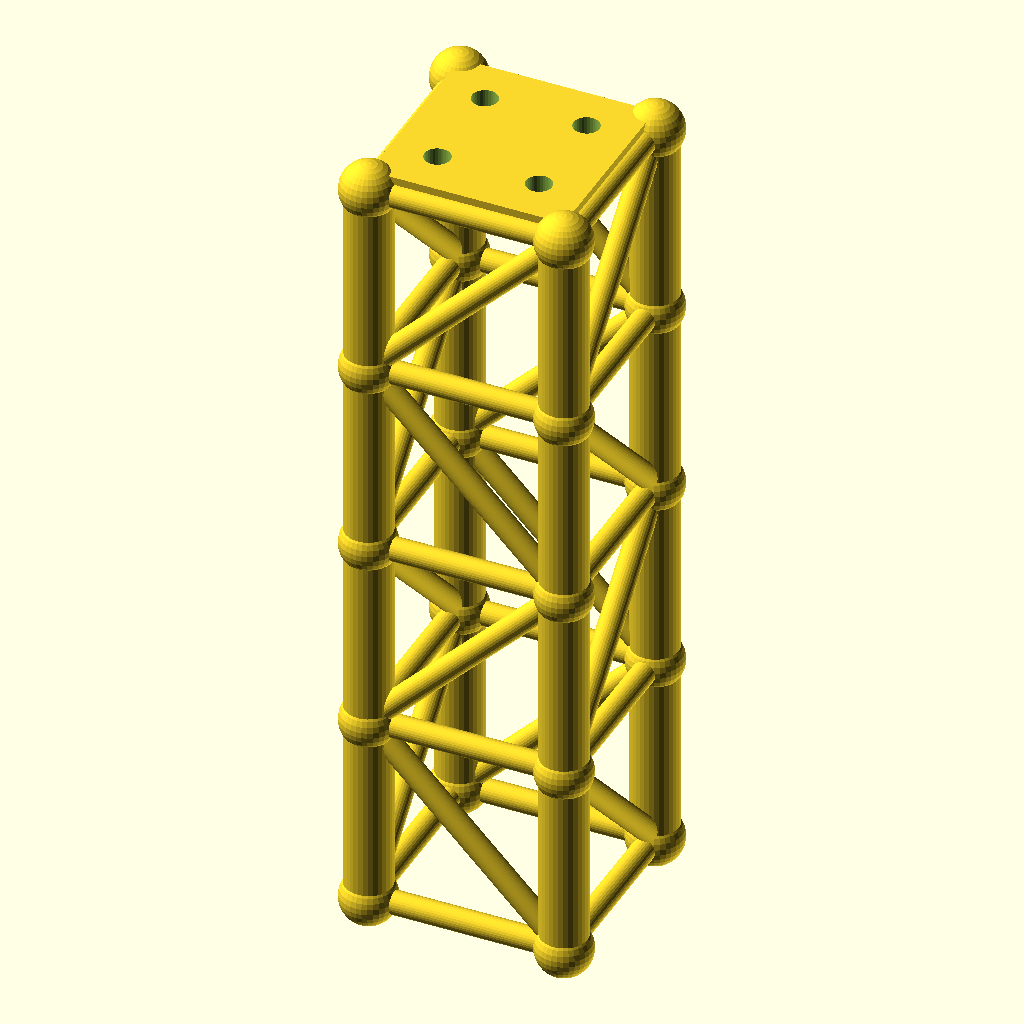
Cell 1: rendered with the file's own defaults.
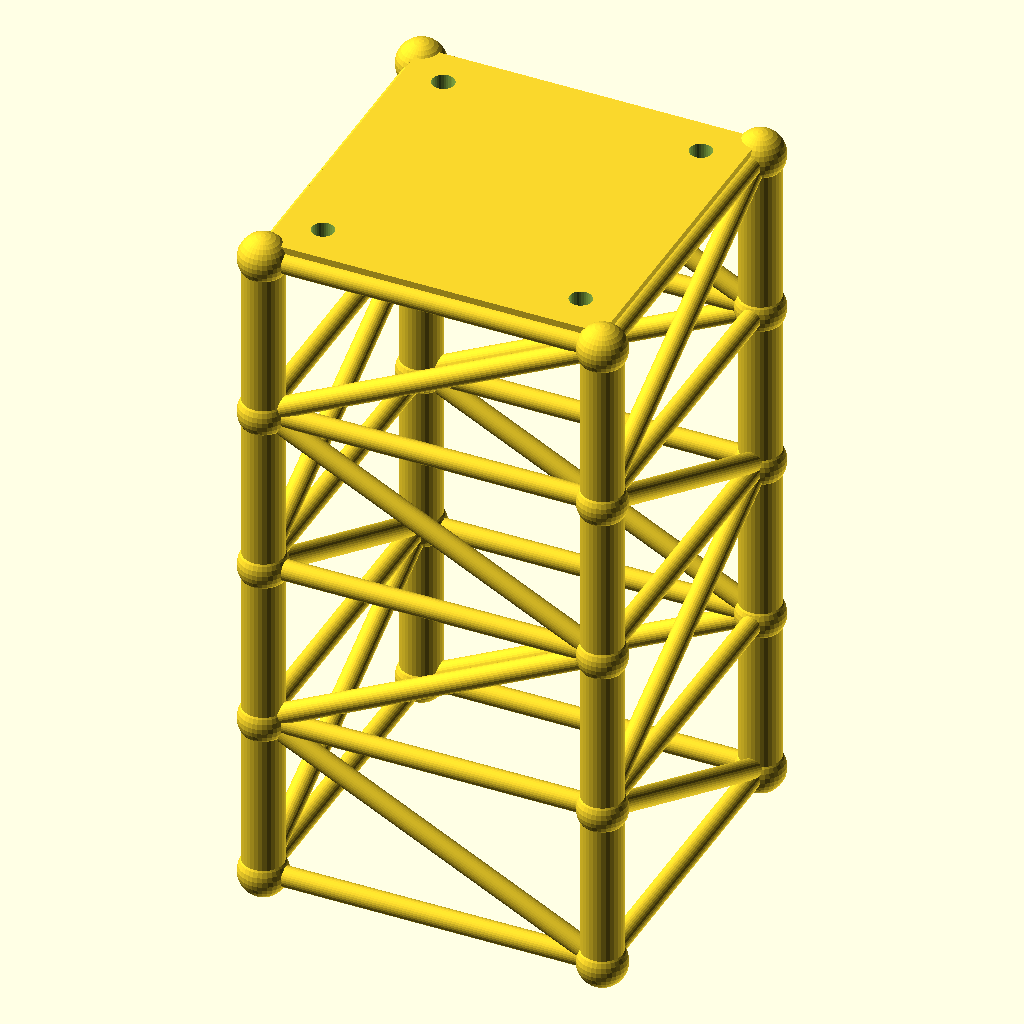
Cell 2 — size set to 100, the other parameters unchanged.
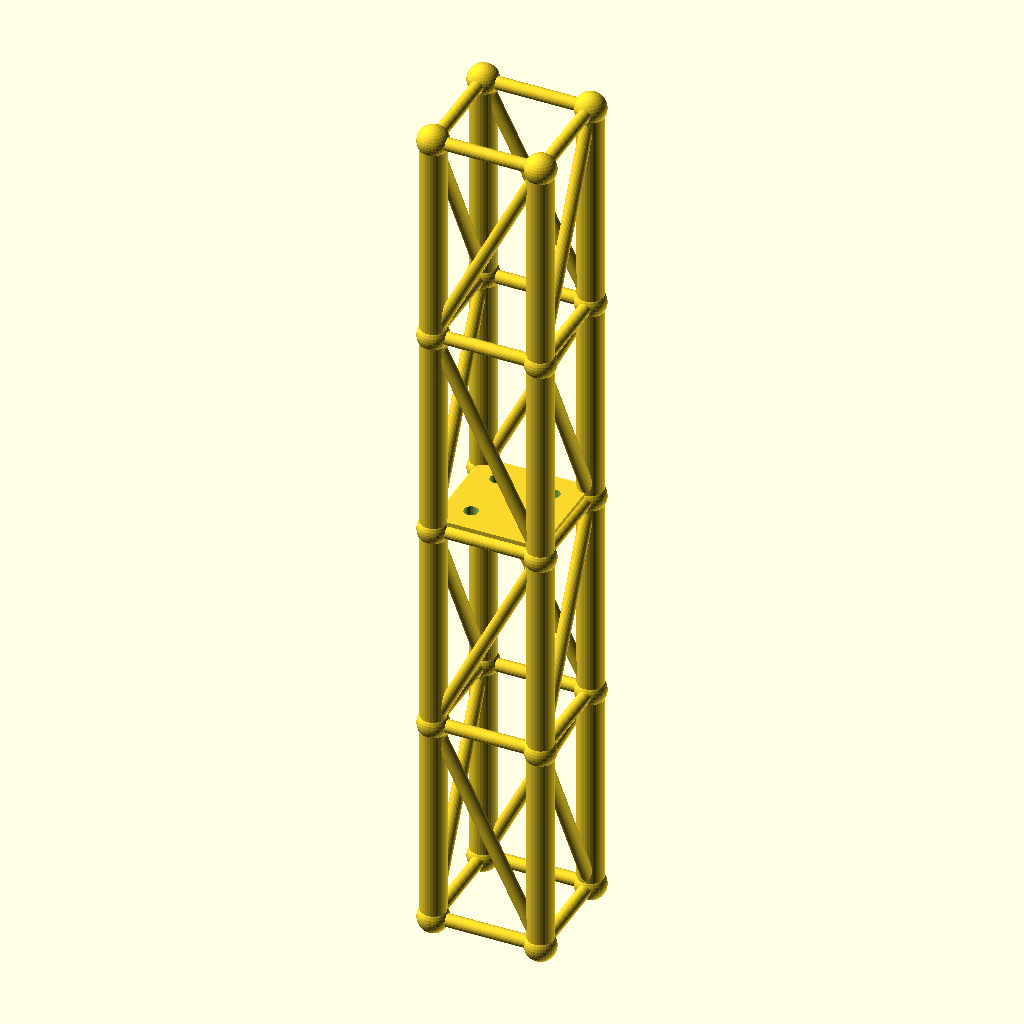
Cell 3 — lvl set to 100, the other parameters unchanged.
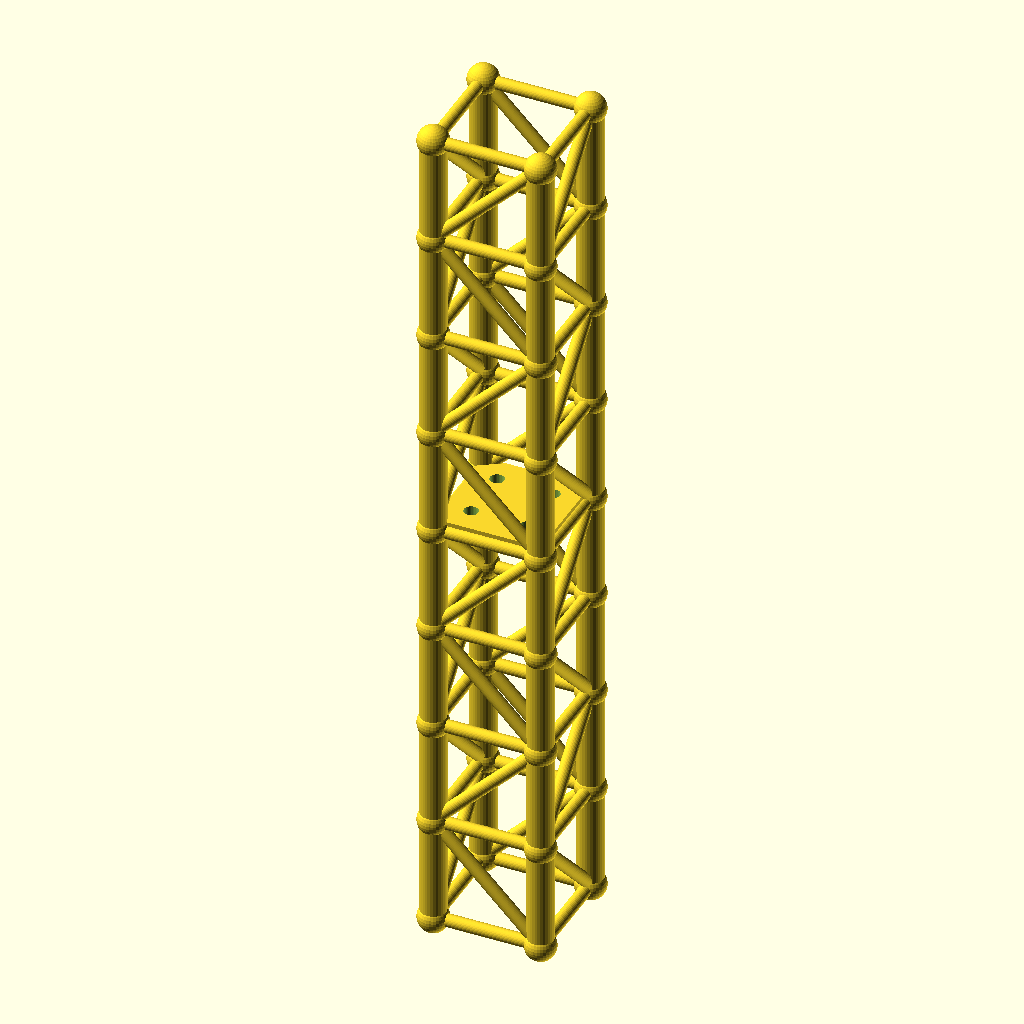
Cell 4: levels = 8 (everything else at default).
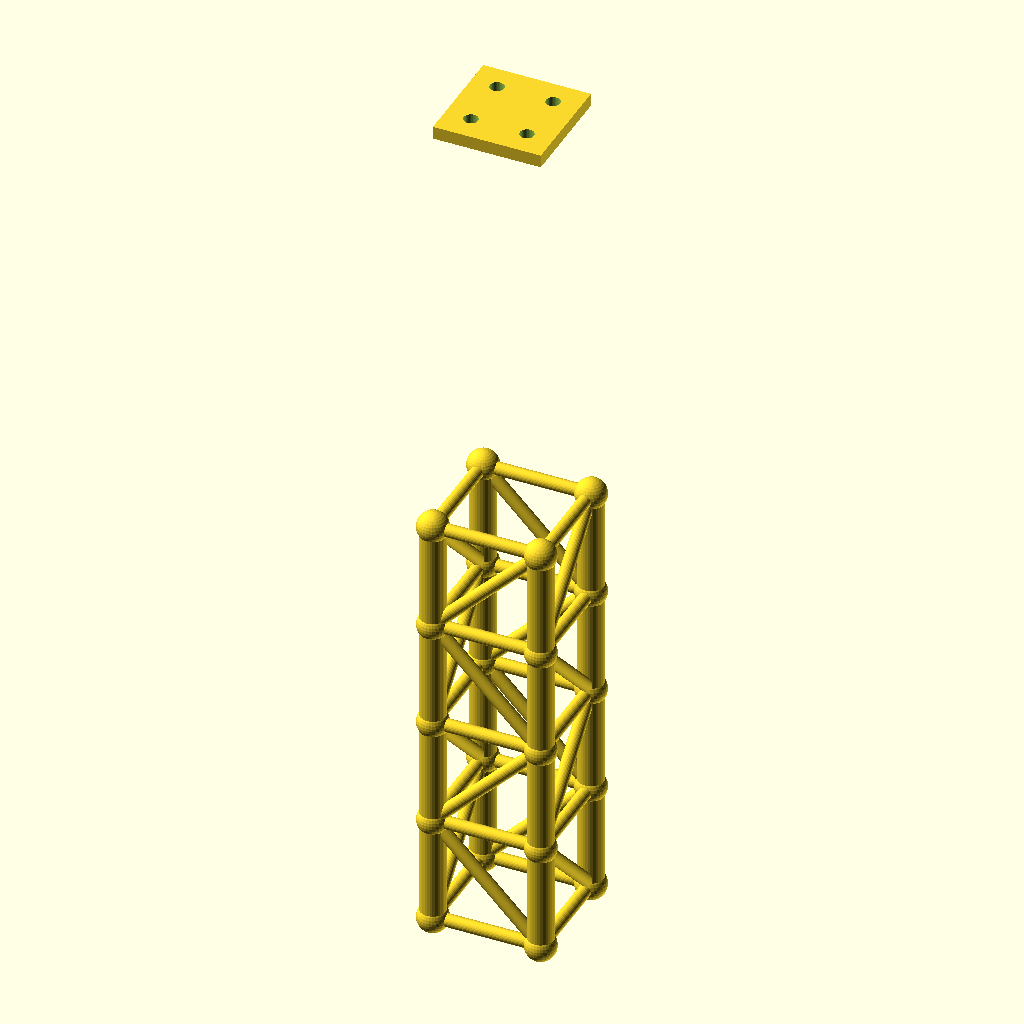
Cell 5 — tower_h set to 400, the other parameters unchanged.
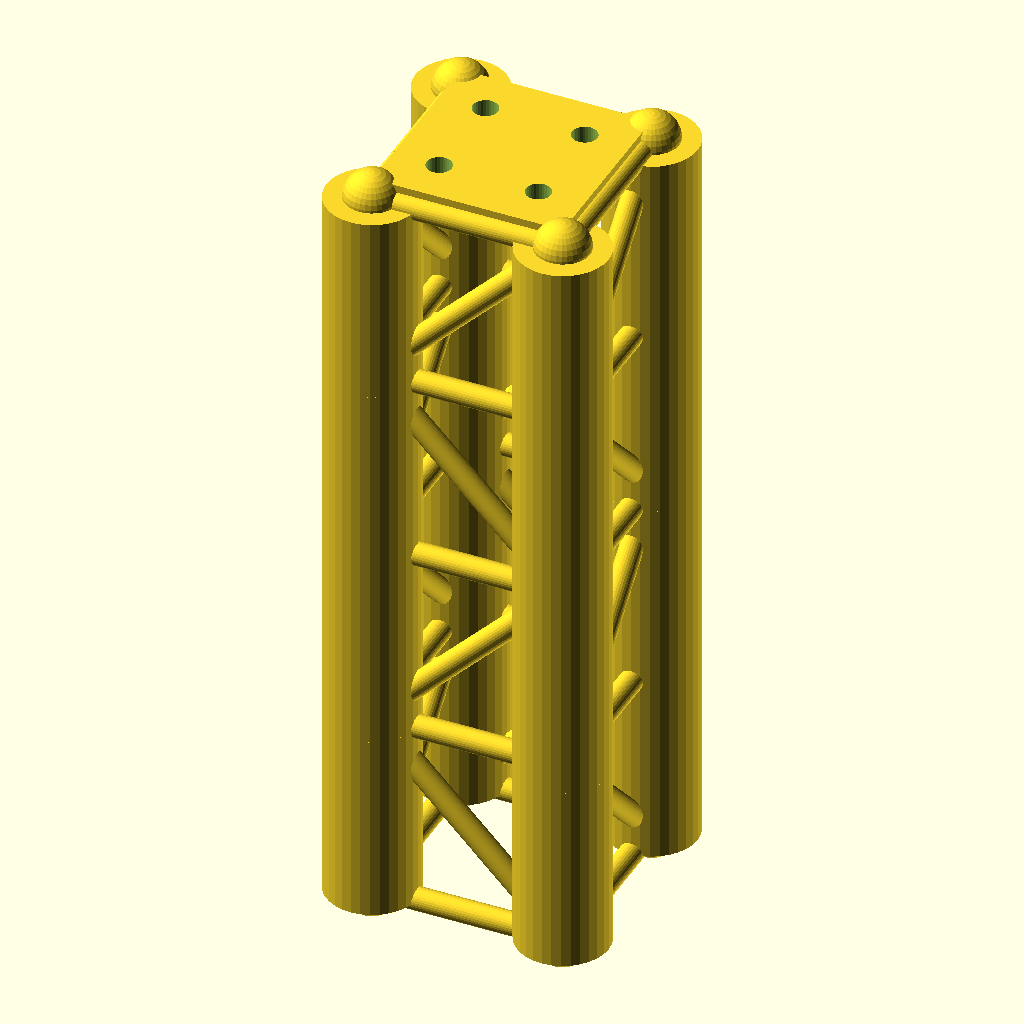
Cell 6: the same model with leg_r = 12.
The same orthographic view direction (rotation 55°, 0°, 25°; colour scheme Cornfield) for every cell, with the view re-fitted per cell, so scale and position can differ between cells.
OpenSCAD source file optional_data/data/gen2/towers/part_0037.scad:
$fn = 32;

// ----------------------------------------------------------------------
// Four-leg tower: 50 x 50 x 200 mm, 4 bays of 50 mm
// ----------------------------------------------------------------------

// --- parameters (mm) ---
size = 50;                // footprint across the legs
lvl = 50;                 // bay height between the rings
levels = 4;               // number of bays
tower_h = 200;            // overall height
leg_r = 6;                // leg tube radius
brace_r = 3;              // brace tube radius
joint_r = 7.2;            // joint ball radius
plate_t = 5;              // top plate thickness
plate_hole_d = 6.6;       // top plate bolt holes
inset = 12;               // bolt hole inset from the corner

module member(a, b, r) {
  /* rod: cylinder from joint a to joint b */
  d = b - a;
  length = norm(d);
  translate(a) rotate([0, acos(d[2] / length), atan2(d[1], d[0])])
    cylinder(h = length, r = r);
}

module joint(p, r) {
  /* ball at the joint centre */
  translate(p) sphere(r = r);
}

p = [[1, 1], [1, -1], [-1, -1], [-1, 1]];

/* legs */
for (i = [0 : levels - 1]) {
  for (j = [0 : 3]) {
    member([p[j][0] * size / 2, p[j][1] * size / 2, i * lvl],
           [p[j][0] * size / 2, p[j][1] * size / 2, (i + 1) * lvl], leg_r);
  }
}

/* rings at every level */
for (i = [0 : levels]) {
  for (j = [0 : 3]) {
    member([p[j][0] * size / 2, p[j][1] * size / 2, i * lvl],
           [p[(j + 1) % 4][0] * size / 2, p[(j + 1) % 4][1] * size / 2, i * lvl], brace_r);
  }
}

/* braces alternate direction bay by bay */
for (i = [0 : levels - 1]) {
  for (j = [0 : 3]) {
    if (i % 2 == 0) {
      member([p[j][0] * size / 2, p[j][1] * size / 2, i * lvl],
             [p[(j + 1) % 4][0] * size / 2, p[(j + 1) % 4][1] * size / 2, (i + 1) * lvl], brace_r);
    } else {
      member([p[(j + 1) % 4][0] * size / 2, p[(j + 1) % 4][1] * size / 2, i * lvl],
             [p[j][0] * size / 2, p[j][1] * size / 2, (i + 1) * lvl], brace_r);
    }
  }
}

/* joint balls */
for (i = [0 : levels]) {
  for (j = [0 : 3]) {
    joint([p[j][0] * size / 2, p[j][1] * size / 2, i * lvl], joint_r);
  }
}

module top_plate() {
  /* sunk 1 mm into the top ring so the joint overlaps */
  translate([-size / 2, -size / 2, tower_h - 1]) cube([size, size, plate_t + 1]);
}

difference() {
  top_plate();
  for (sx = [-1, 1]) for (sy = [-1, 1])
    translate([sx * (size / 2 - inset), sy * (size / 2 - inset), tower_h - 2])
      cylinder(h = plate_t + 3, d = plate_hole_d);
}
Parameter table extracted from the source (name, type, default, range or options):
size: number, default 50
lvl: number, default 50
levels: number, default 4
tower_h: number, default 200
leg_r: number, default 6
brace_r: number, default 3
joint_r: number, default 7.2
plate_t: number, default 5
plate_hole_d: number, default 6.6
inset: number, default 12
